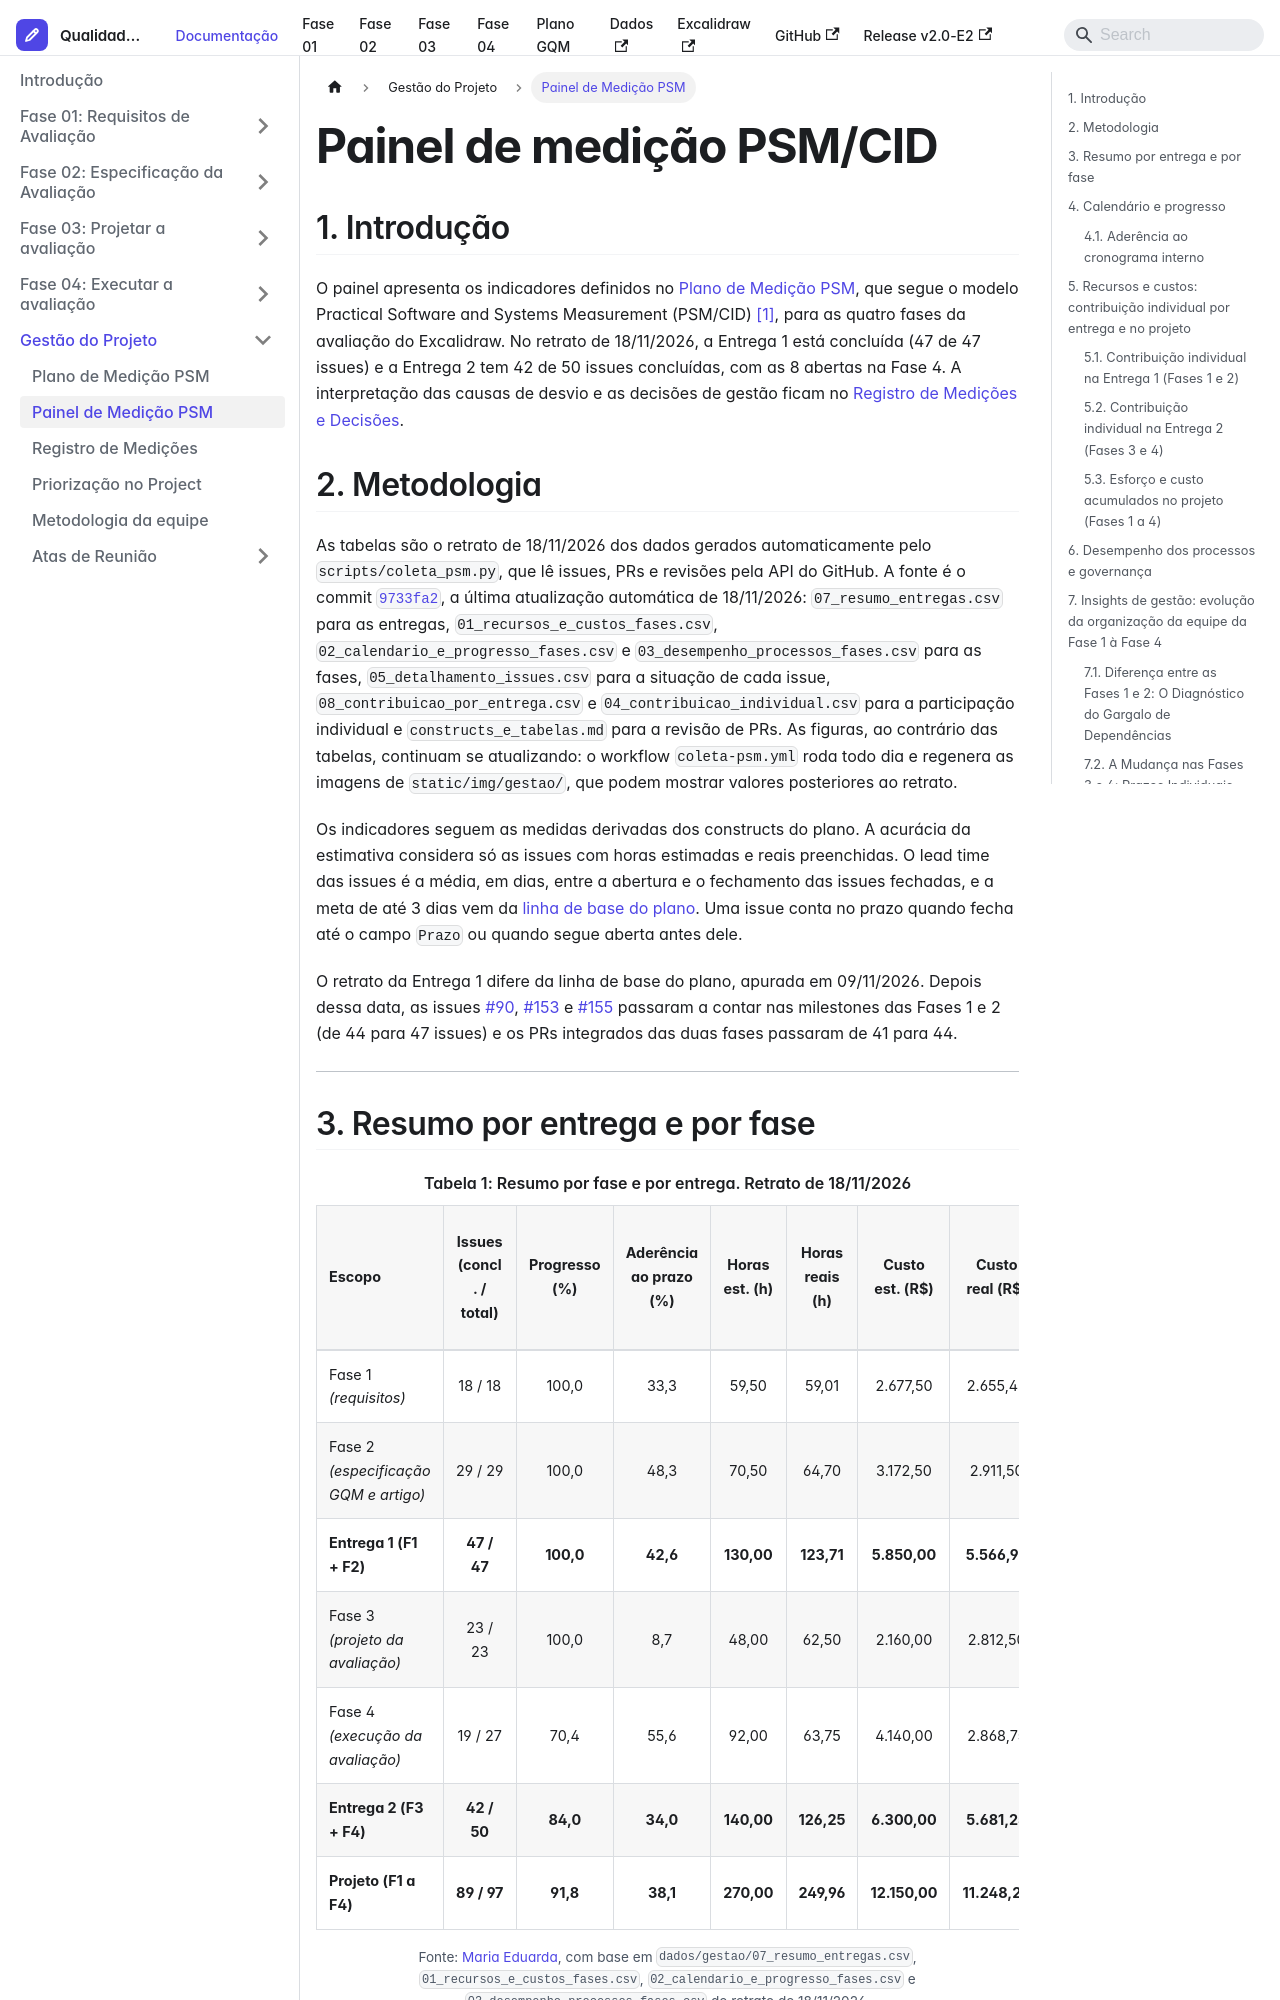

repository: FCTE-Qualidade-de-Software-1/2026-2_T02_KAREN_JONES · page: docs/gestao/painel-psm/index.html · generator: docusaurus

---
id: painel-psm
title: Painel de medição PSM/CID
sidebar_label: Painel de Medição PSM
sidebar_position: 2
toc_min_heading_level: 2
toc_max_heading_level: 3
description: Painel com os indicadores do Plano de Medição PSM/CID por fase, por entrega e no projeto, Curva S, recursos e custos, desempenho do processo e insights da evolução entre as Fases 1 a 4, no retrato de 18/11/2026.
---

import Link from '@docusaurus/Link';

# Painel de medição PSM/CID

## 1. Introdução

O painel apresenta os indicadores definidos no [Plano de Medição PSM](plano-medicao-psm.md), que segue o modelo Practical Software and Systems Measurement (PSM/CID) [[1]](#ref-1), para as quatro fases da avaliação do Excalidraw. No retrato de 18/11/2026, a Entrega 1 está concluída (47 de 47 issues) e a Entrega 2 tem 42 de 50 issues concluídas, com as 8 abertas na Fase 4. A interpretação das causas de desvio e as decisões de gestão ficam no [Registro de Medições e Decisões](registro-medicoes.md).
